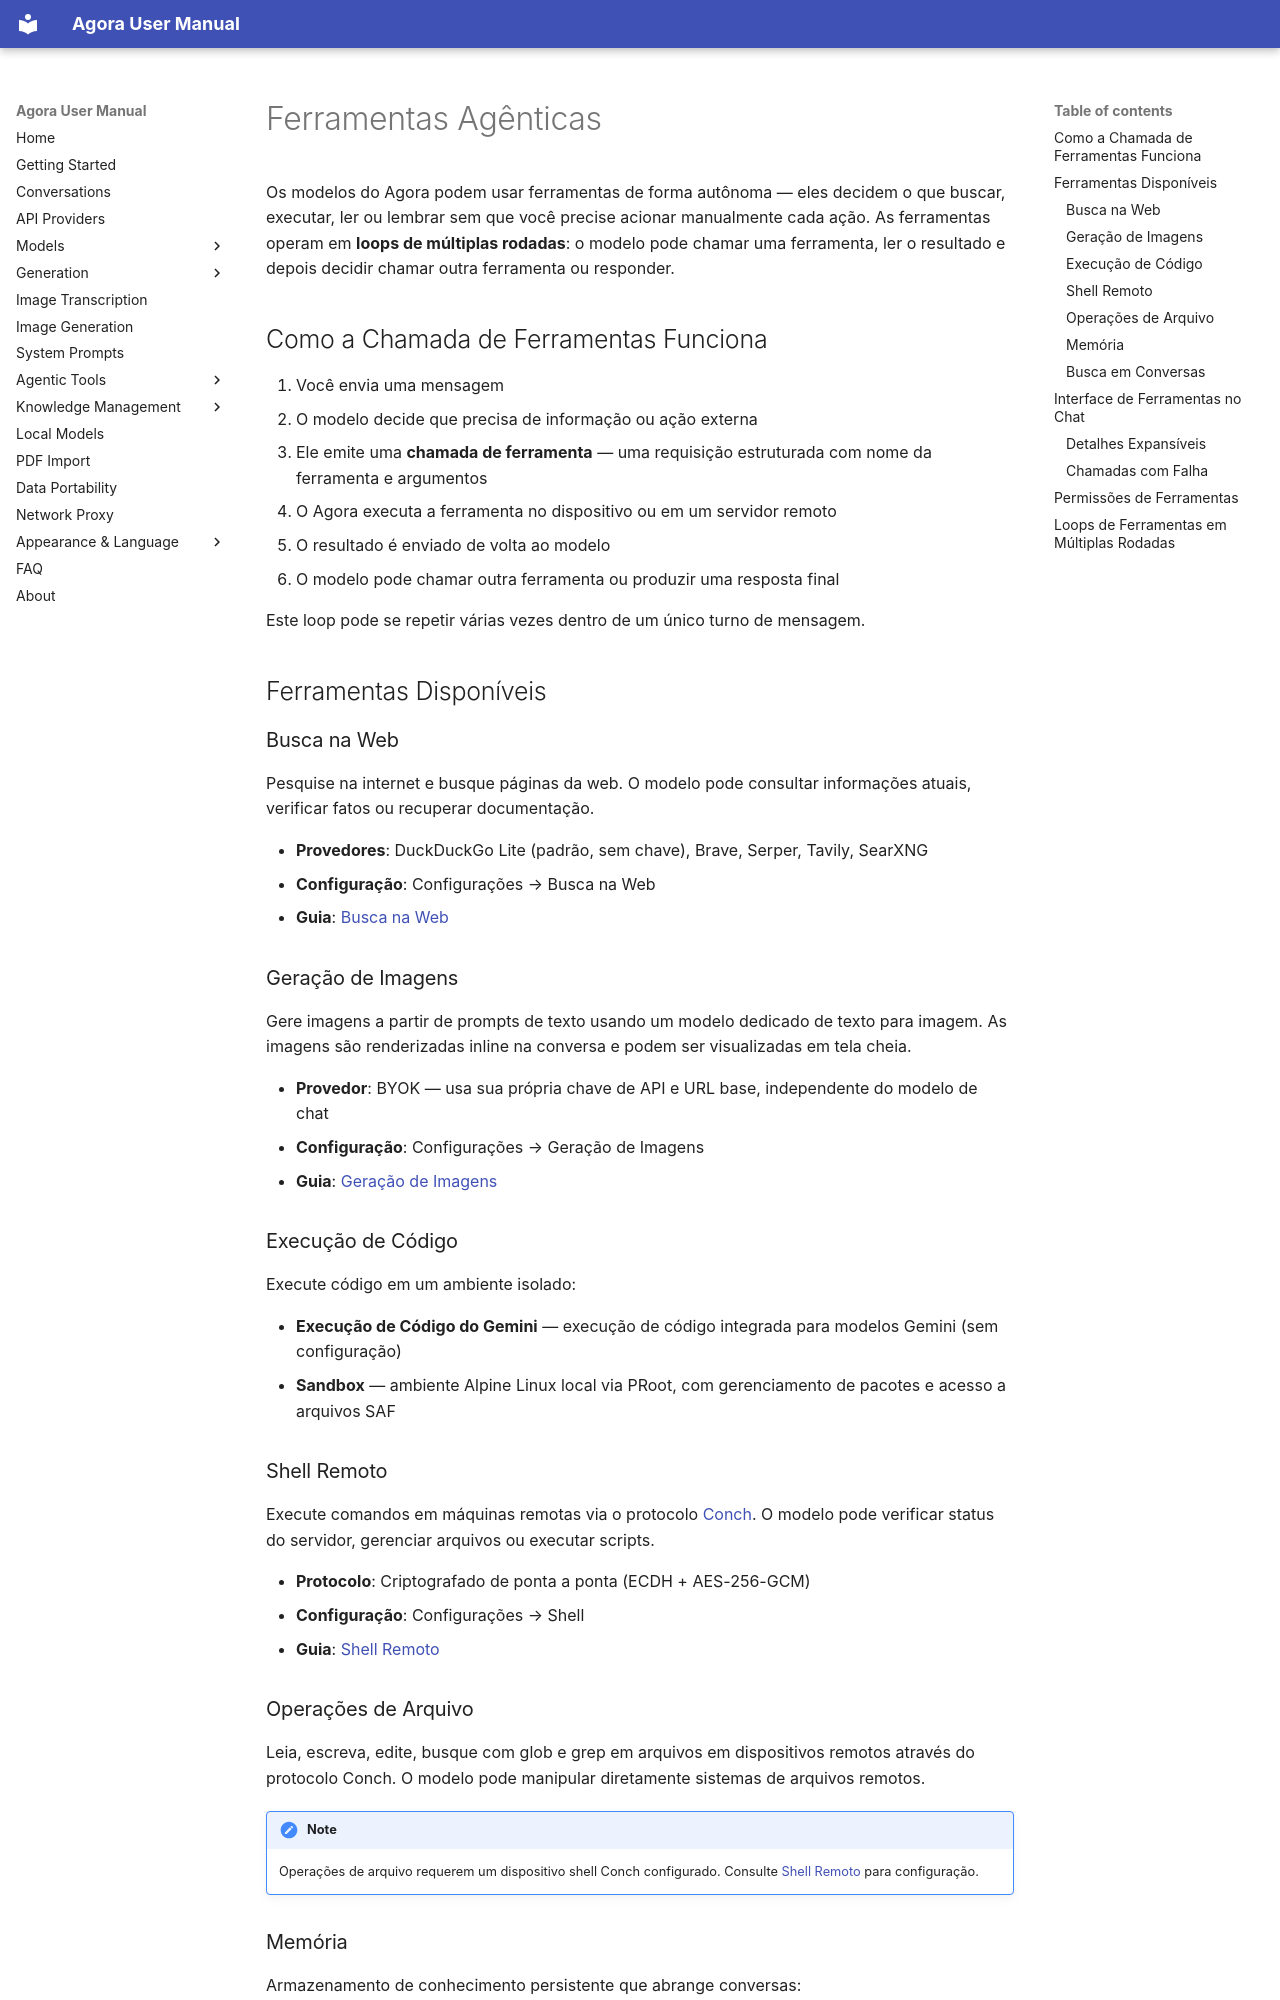

repository: xf8410/Agora-Workbench · page: pt-BR/tools/index.html · generator: mkdocs

# Ferramentas Agênticas

Os modelos do Agora podem usar ferramentas de forma autônoma — eles decidem o que buscar, executar, ler ou lembrar sem que você precise acionar manualmente cada ação. As ferramentas operam em **loops de múltiplas rodadas**: o modelo pode chamar uma ferramenta, ler o resultado e depois decidir chamar outra ferramenta ou responder.

## Como a Chamada de Ferramentas Funciona

1. Você envia uma mensagem
2. O modelo decide que precisa de informação ou ação externa
3. Ele emite uma **chamada de ferramenta** — uma requisição estruturada com nome da ferramenta e argumentos
4. O Agora executa a ferramenta no dispositivo ou em um servidor remoto
5. O resultado é enviado de volta ao modelo
6. O modelo pode chamar outra ferramenta ou produzir uma resposta final

Este loop pode se repetir várias vezes dentro de um único turno de mensagem.

## Ferramentas Disponíveis

### Busca na Web

Pesquise na internet e busque páginas da web. O modelo pode consultar informações atuais, verificar fatos ou recuperar documentação.

- **Provedores**: DuckDuckGo Lite (padrão, sem chave), Brave, Serper, Tavily, SearXNG
- **Configuração**: Configurações → Busca na Web
- **Guia**: [Busca na Web](web-search.md)

### Geração de Imagens

Gere imagens a partir de prompts de texto usando um modelo dedicado de texto para imagem. As imagens são renderizadas inline na conversa e podem ser visualizadas em tela cheia.

- **Provedor**: BYOK — usa sua própria chave de API e URL base, independente do modelo de chat
- **Configuração**: Configurações → Geração de Imagens
- **Guia**: [Geração de Imagens](image-generation.md)

### Execução de Código

Execute código em um ambiente isolado:

- **Execução de Código do Gemini** — execução de código integrada para modelos Gemini (sem configuração)
- **Sandbox** — ambiente Alpine Linux local via PRoot, com gerenciamento de pacotes e acesso a arquivos SAF

### Shell Remoto

Execute comandos em máquinas remotas via o protocolo [Conch](https://github.com/xf8410/conch). O modelo pode verificar status do servidor, gerenciar arquivos ou executar scripts.

- **Protocolo**: Criptografado de ponta a ponta (ECDH + AES-256-GCM)
- **Configuração**: Configurações → Shell
- **Guia**: [Shell Remoto](shell.md)

### Operações de Arquivo

Leia, escreva, edite, busque com glob e grep em arquivos em dispositivos remotos através do protocolo Conch. O modelo pode manipular diretamente sistemas de arquivos remotos.

!!! note
    Operações de arquivo requerem um dispositivo shell Conch configurado. Consulte [Shell Remoto](shell.md) para configuração.
